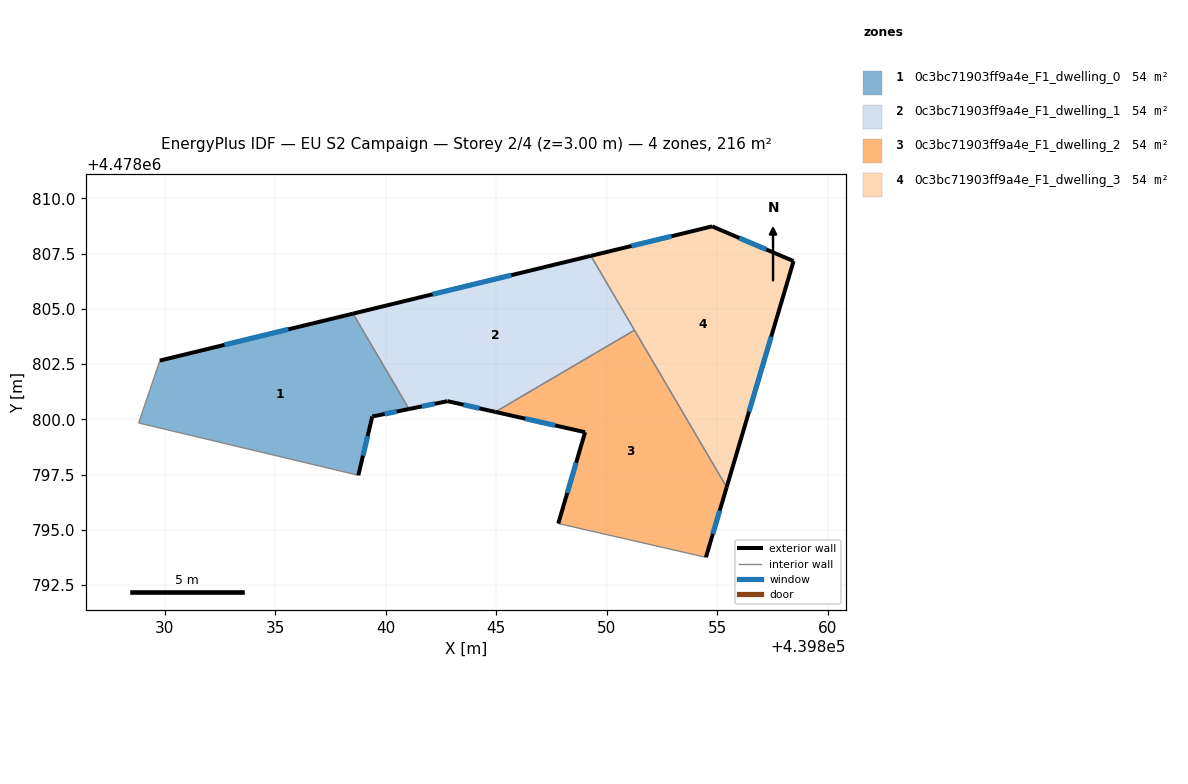
=== STOREY PLAN SPEC (per zone: floor XY polygon, exterior-wall plan segments, windows/doors) ===
zone 1: 0c3bc71903ff9a4e_F1_dwelling_0  (54.0 m²)
  floor: (439838.52, 4478804.78) (439841.05, 4478800.47) (439839.39, 4478800.13) (439838.76, 4478797.47) (439828.82, 4478799.83) (439829.78, 4478802.66)
  exterior wall: (439838.52, 4478804.78) – (439829.78, 4478802.66)  [9.0 m]
    window: (439835.60, 4478804.07) – (439832.70, 4478803.37)  [3.0 m²]
  exterior wall: (439839.39, 4478800.13) – (439841.05, 4478800.47)  [1.7 m]
    window: (439839.94, 4478800.24) – (439840.50, 4478800.35)  [0.6 m²]
  exterior wall: (439838.76, 4478797.47) – (439839.39, 4478800.13)  [2.7 m]
    window: (439838.97, 4478798.36) – (439839.18, 4478799.24)  [0.9 m²]
  interior walls: 3
zone 2: 0c3bc71903ff9a4e_F1_dwelling_1  (54.0 m²)
  floor: (439849.28, 4478807.39) (439851.25, 4478804.03) (439844.95, 4478800.33) (439842.79, 4478800.82) (439841.05, 4478800.47) (439838.52, 4478804.78)
  exterior wall: (439849.28, 4478807.39) – (439838.52, 4478804.78)  [11.1 m]
    window: (439845.68, 4478806.52) – (439842.11, 4478805.65)  [3.6 m²]
  exterior wall: (439842.79, 4478800.82) – (439844.95, 4478800.33)  [2.2 m]
    window: (439843.52, 4478800.66) – (439844.23, 4478800.50)  [0.7 m²]
  exterior wall: (439841.05, 4478800.47) – (439842.79, 4478800.82)  [1.8 m]
    window: (439841.63, 4478800.58) – (439842.21, 4478800.70)  [0.6 m²]
  interior walls: 3
zone 3: 0c3bc71903ff9a4e_F1_dwelling_2  (54.0 m²)
  floor: (439851.25, 4478804.03) (439855.42, 4478796.93) (439854.48, 4478793.76) (439847.80, 4478795.29) (439849.02, 4478799.42) (439844.95, 4478800.33)
  exterior wall: (439849.02, 4478799.42) – (439847.80, 4478795.29)  [4.3 m]
    window: (439848.61, 4478798.04) – (439848.21, 4478796.67)  [1.4 m²]
  exterior wall: (439844.95, 4478800.33) – (439849.02, 4478799.42)  [4.2 m]
    window: (439846.31, 4478800.03) – (439847.66, 4478799.72)  [1.4 m²]
  exterior wall: (439854.48, 4478793.76) – (439855.42, 4478796.93)  [3.3 m]
    window: (439854.80, 4478794.82) – (439855.11, 4478795.87)  [1.1 m²]
  interior walls: 3
zone 4: 0c3bc71903ff9a4e_F1_dwelling_3  (54.0 m²)
  floor: (439858.45, 4478807.16) (439855.42, 4478796.93) (439849.28, 4478807.39) (439854.76, 4478808.73)
  exterior wall: (439858.45, 4478807.16) – (439854.76, 4478808.73)  [4.0 m]
    window: (439857.22, 4478807.68) – (439855.99, 4478808.20)  [1.3 m²]
  exterior wall: (439855.42, 4478796.93) – (439858.45, 4478807.16)  [10.7 m]
    window: (439856.43, 4478800.35) – (439857.44, 4478803.74)  [3.5 m²]
  exterior wall: (439854.76, 4478808.73) – (439849.28, 4478807.39)  [5.6 m]
    window: (439852.93, 4478808.28) – (439851.11, 4478807.84)  [1.9 m²]
  interior walls: 2

=== DERIVED (storey summary) ===
Building: EU S2 Campaign
Storey: 2 of 4  (floor level z = 3.00 m)
Storey gross floor area: 216.1 m²
Zones on this storey: 4
  - 0c3bc71903ff9a4e_F1_dwelling_0: floor 54.0 m²; exterior wall 13.4 m (40.3 m²); 3 window(s) 4.4 m²; WWR 11.0%
  - 0c3bc71903ff9a4e_F1_dwelling_1: floor 54.0 m²; exterior wall 15.1 m (45.2 m²); 3 window(s) 5.0 m²; WWR 11.0%
  - 0c3bc71903ff9a4e_F1_dwelling_2: floor 54.0 m²; exterior wall 11.8 m (35.3 m²); 3 window(s) 3.9 m²; WWR 11.0%
  - 0c3bc71903ff9a4e_F1_dwelling_3: floor 54.0 m²; exterior wall 20.3 m (60.9 m²); 3 window(s) 6.7 m²; WWR 11.0%
Zone adjacency (shared interzone walls):
  - 0c3bc71903ff9a4e_F1_dwelling_0 ↔ 0c3bc71903ff9a4e_F1_dwelling_1
  - 0c3bc71903ff9a4e_F1_dwelling_1 ↔ 0c3bc71903ff9a4e_F1_dwelling_2
  - 0c3bc71903ff9a4e_F1_dwelling_1 ↔ 0c3bc71903ff9a4e_F1_dwelling_3
  - 0c3bc71903ff9a4e_F1_dwelling_2 ↔ 0c3bc71903ff9a4e_F1_dwelling_3